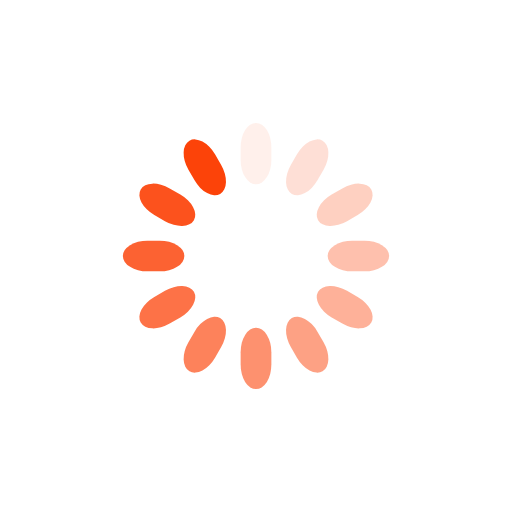
t = 0.00 s
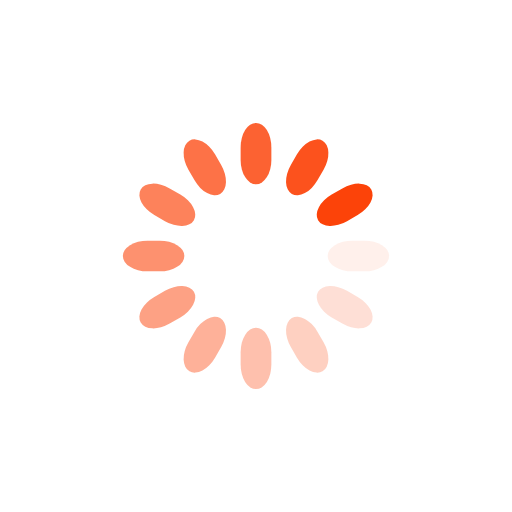
t = 0.25 s
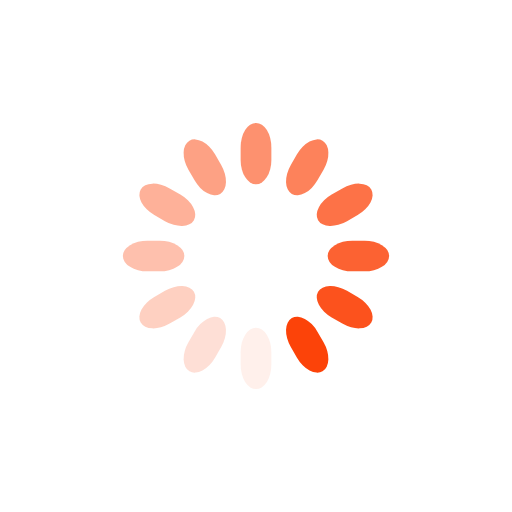
t = 0.50 s
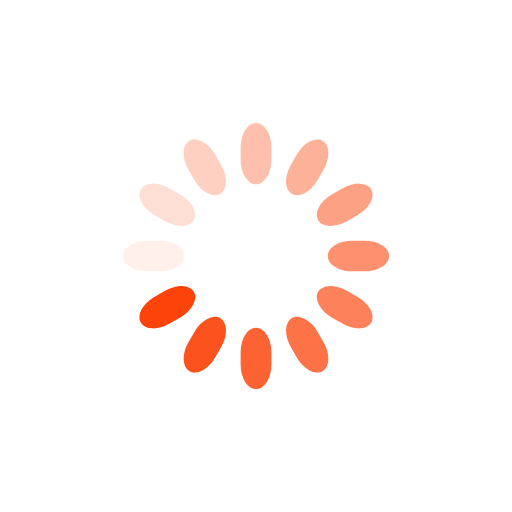
t = 0.75 s

The animated SVG that drew these frames (rendered in a browser with its animation timeline set to each time). Animation: 12 SMIL elements (animate=12); one cycle of 1.00 s, repeats indefinitely.

<svg class="lds-spinner" width="200px"  height="200px"  xmlns="http://www.w3.org/2000/svg" xmlns:xlink="http://www.w3.org/1999/xlink" viewBox="0 0 100 100" preserveAspectRatio="xMidYMid" style="background: none;"><g transform="rotate(0 50 50)">
  <rect x="47" y="24" rx="9.4" ry="4.8" width="6" height="12" fill="#fc4309">
	<animate attributeName="opacity" values="1;0" keyTimes="0;1" dur="1s" begin="-0.9166666666666666s" repeatCount="indefinite"></animate>
  </rect>
</g><g transform="rotate(30 50 50)">
  <rect x="47" y="24" rx="9.4" ry="4.8" width="6" height="12" fill="#fc4309">
	<animate attributeName="opacity" values="1;0" keyTimes="0;1" dur="1s" begin="-0.8333333333333334s" repeatCount="indefinite"></animate>
  </rect>
</g><g transform="rotate(60 50 50)">
  <rect x="47" y="24" rx="9.4" ry="4.8" width="6" height="12" fill="#fc4309">
	<animate attributeName="opacity" values="1;0" keyTimes="0;1" dur="1s" begin="-0.75s" repeatCount="indefinite"></animate>
  </rect>
</g><g transform="rotate(90 50 50)">
  <rect x="47" y="24" rx="9.4" ry="4.8" width="6" height="12" fill="#fc4309">
	<animate attributeName="opacity" values="1;0" keyTimes="0;1" dur="1s" begin="-0.6666666666666666s" repeatCount="indefinite"></animate>
  </rect>
</g><g transform="rotate(120 50 50)">
  <rect x="47" y="24" rx="9.4" ry="4.8" width="6" height="12" fill="#fc4309">
	<animate attributeName="opacity" values="1;0" keyTimes="0;1" dur="1s" begin="-0.5833333333333334s" repeatCount="indefinite"></animate>
  </rect>
</g><g transform="rotate(150 50 50)">
  <rect x="47" y="24" rx="9.4" ry="4.8" width="6" height="12" fill="#fc4309">
	<animate attributeName="opacity" values="1;0" keyTimes="0;1" dur="1s" begin="-0.5s" repeatCount="indefinite"></animate>
  </rect>
</g><g transform="rotate(180 50 50)">
  <rect x="47" y="24" rx="9.4" ry="4.8" width="6" height="12" fill="#fc4309">
	<animate attributeName="opacity" values="1;0" keyTimes="0;1" dur="1s" begin="-0.4166666666666667s" repeatCount="indefinite"></animate>
  </rect>
</g><g transform="rotate(210 50 50)">
  <rect x="47" y="24" rx="9.4" ry="4.8" width="6" height="12" fill="#fc4309">
	<animate attributeName="opacity" values="1;0" keyTimes="0;1" dur="1s" begin="-0.3333333333333333s" repeatCount="indefinite"></animate>
  </rect>
</g><g transform="rotate(240 50 50)">
  <rect x="47" y="24" rx="9.4" ry="4.8" width="6" height="12" fill="#fc4309">
	<animate attributeName="opacity" values="1;0" keyTimes="0;1" dur="1s" begin="-0.25s" repeatCount="indefinite"></animate>
  </rect>
</g><g transform="rotate(270 50 50)">
  <rect x="47" y="24" rx="9.4" ry="4.8" width="6" height="12" fill="#fc4309">
	<animate attributeName="opacity" values="1;0" keyTimes="0;1" dur="1s" begin="-0.16666666666666666s" repeatCount="indefinite"></animate>
  </rect>
</g><g transform="rotate(300 50 50)">
  <rect x="47" y="24" rx="9.4" ry="4.8" width="6" height="12" fill="#fc4309">
	<animate attributeName="opacity" values="1;0" keyTimes="0;1" dur="1s" begin="-0.08333333333333333s" repeatCount="indefinite"></animate>
  </rect>
</g><g transform="rotate(330 50 50)">
  <rect x="47" y="24" rx="9.4" ry="4.8" width="6" height="12" fill="#fc4309">
	<animate attributeName="opacity" values="1;0" keyTimes="0;1" dur="1s" begin="0s" repeatCount="indefinite"></animate>
  </rect>
</g></svg>